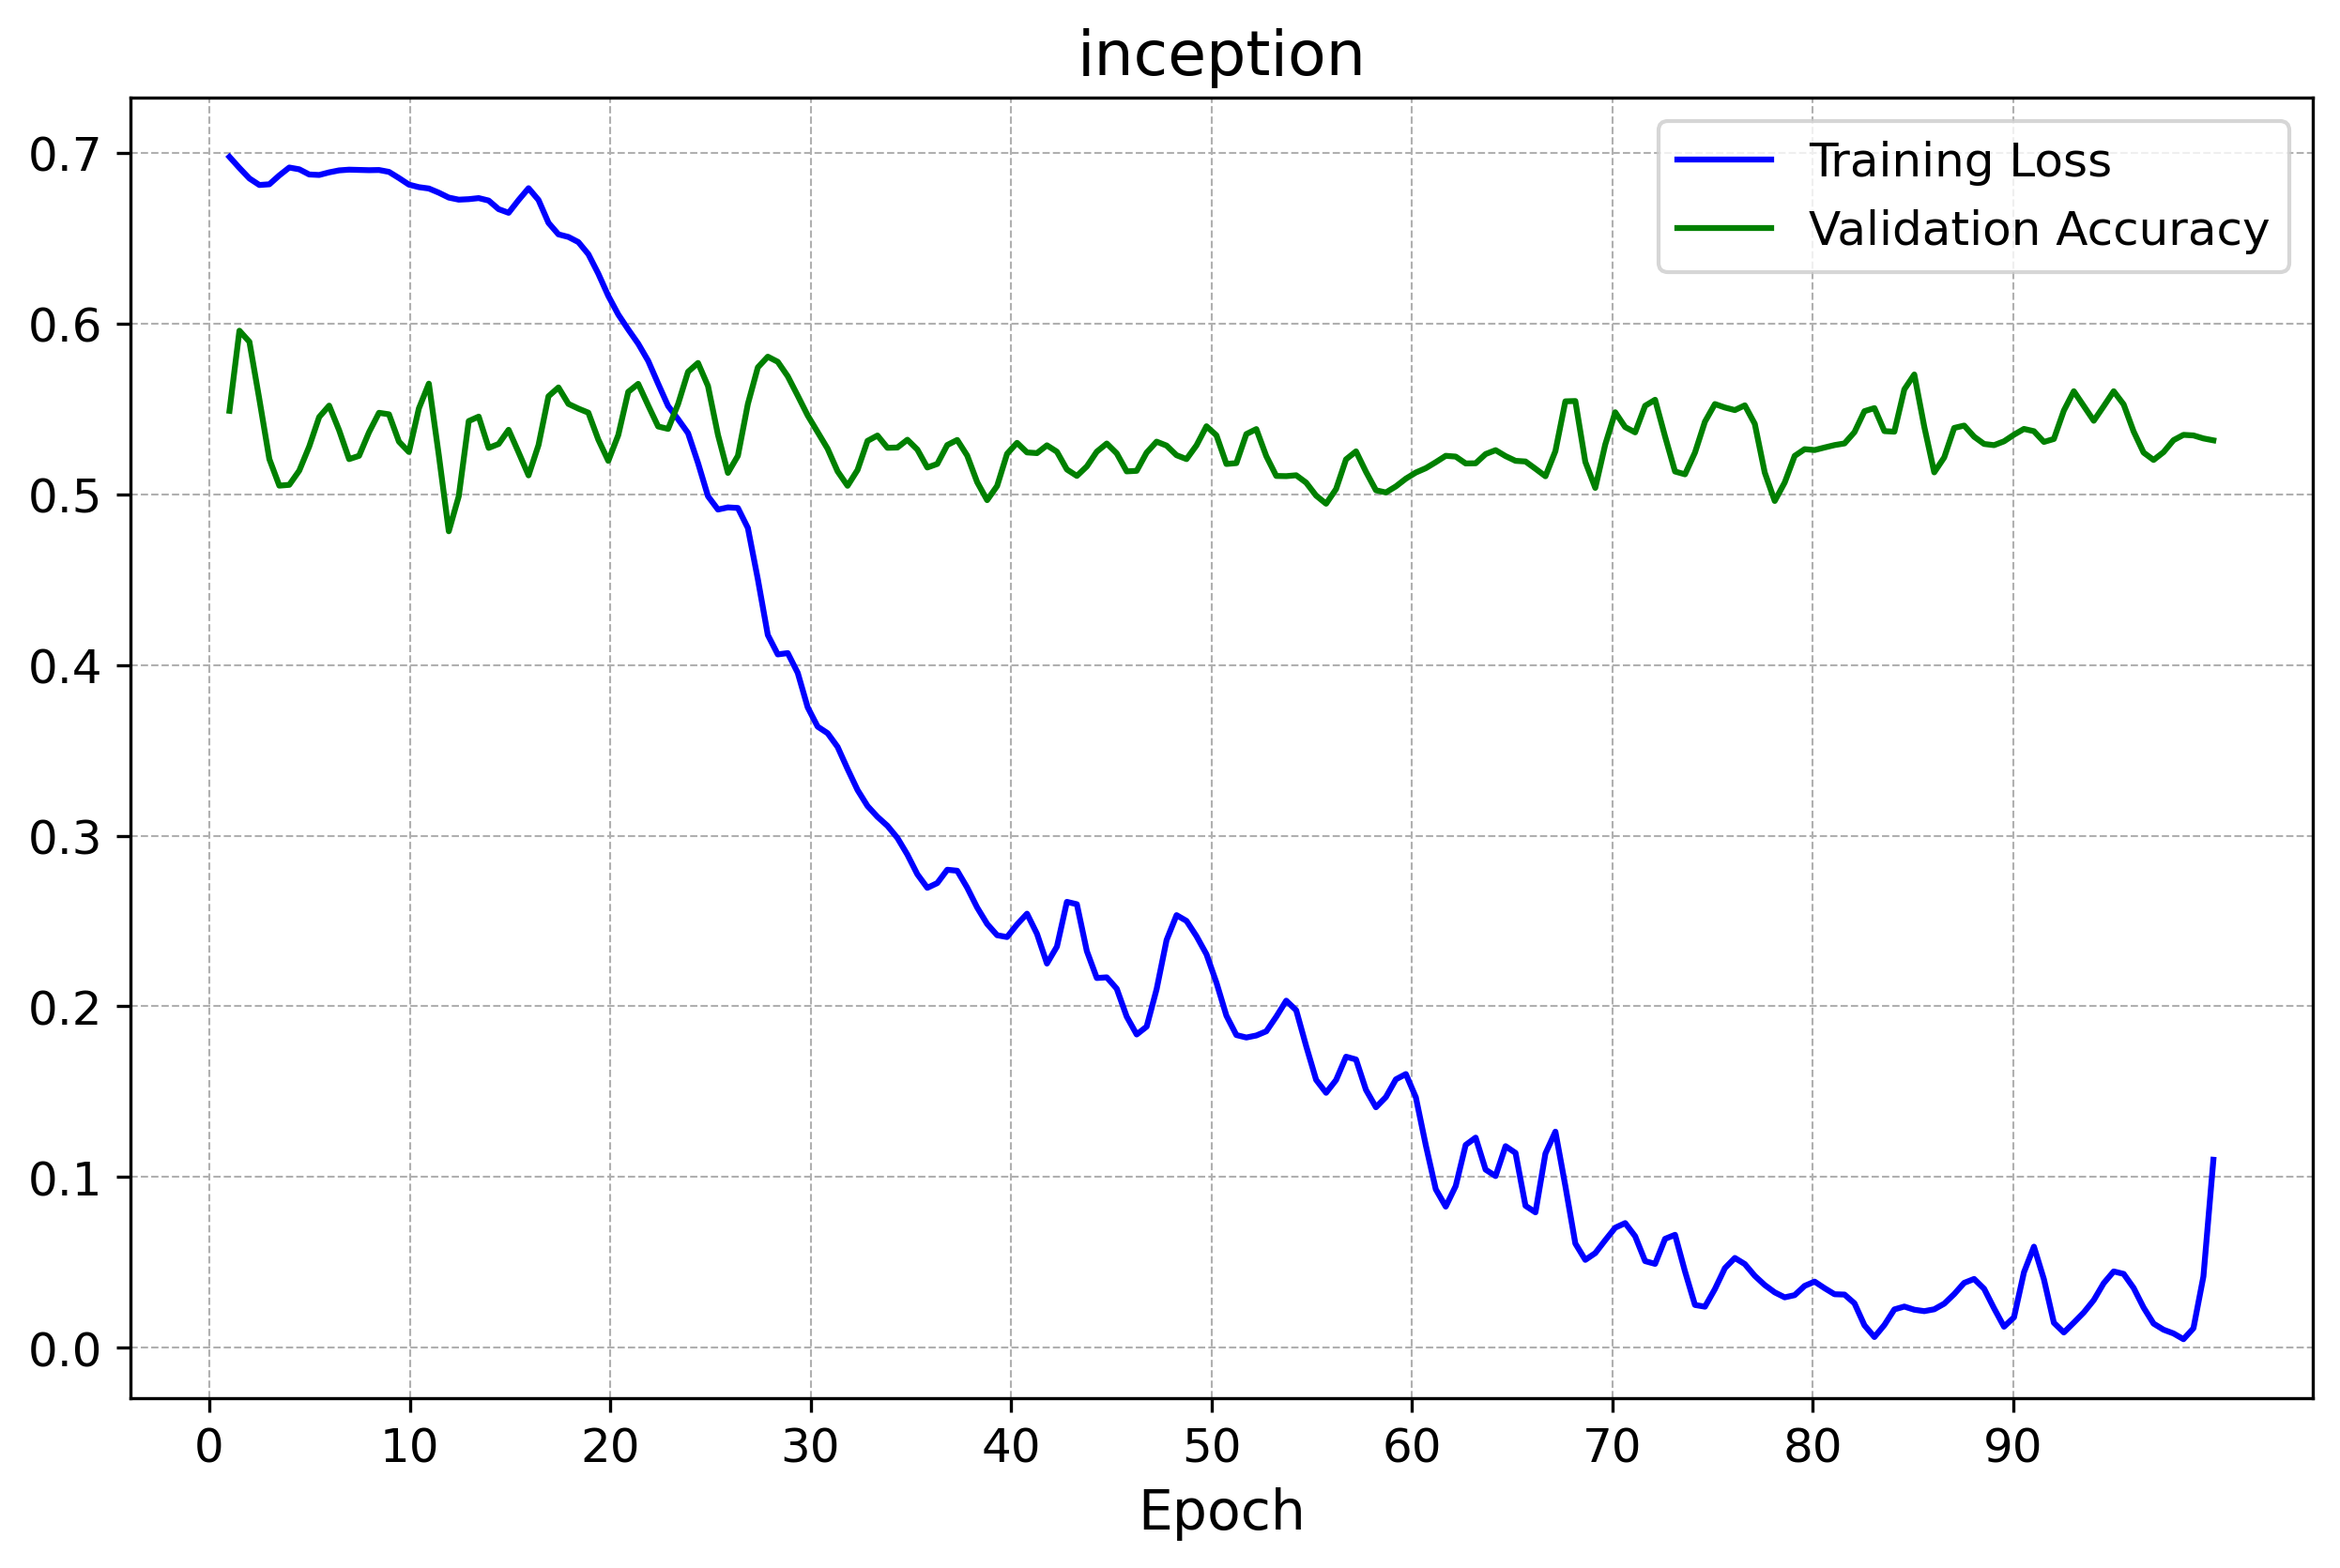

The file beside this chart, header and first rows:
Epoch, Training Loss, Validation Loss, Validation Accuracy
1, 0.6977, 0.7366, 54.89
2, 0.685, 0.667, 58.91
3, 0.6817, 0.7854, 52.01
4, 0.6915, 0.6887, 50.57
5, 0.6873, 0.7006, 52.87
6, 0.6887, 0.6878, 55.17
7, 0.6902, 0.6906, 52.01
8, 0.6899, 0.6922, 53.74
9, 0.6887, 0.6878, 54.6
10, 0.6812, 0.6954, 52.59
11, 0.679, 0.7302, 56.32
12, 0.6736, 0.7003, 47.7
13, 0.673, 0.7273, 54.6
14, 0.6716, 0.7207, 52.59
15, 0.6654, 0.7566, 53.74
16, 0.6793, 0.6946, 51.15
17, 0.6573, 0.7355, 56.03
18, 0.6505, 0.7717, 55.17
19, 0.6389, 0.7437, 54.6
20, 0.6139, 0.8266, 52.01
21, 0.5949, 0.7326, 56.32
22, 0.5756, 0.8149, 54.89
23, 0.5495, 0.7584, 54.02
24, 0.5327, 0.8689, 57.47
25, 0.4956, 0.997, 55.75
26, 0.4928, 0.918, 51.15
27, 0.4741, 0.8732, 56.03
28, 0.4118, 1.121, 58.05
29, 0.4056, 0.8882, 56.61
30, 0.3704, 1.234, 54.31
31, 0.3584, 1.29, 52.3
32, 0.3349, 1.894, 50.57
33, 0.315, 1.46, 53.45
34, 0.3037, 1.635, 52.59
35, 0.285, 1.728, 53.16
36, 0.269, 1.887, 51.44
37, 0.2813, 2.035, 53.16
38, 0.265, 1.948, 51.72
39, 0.2453, 2.183, 49.71
40, 0.2425, 1.907, 52.87
41, 0.2522, 1.689, 52.3
42, 0.2246, 2.738, 52.87
43, 0.2659, 1.56, 51.15
44, 0.2223, 1.83, 52.01
45, 0.216, 2.156, 52.87
46, 0.1876, 2.468, 51.15
47, 0.1962, 2.75, 52.87
48, 0.2486, 2.203, 52.59
49, 0.2457, 1.522, 52.3
50, 0.2232, 2.168, 54.02
51, 0.1872, 2.616, 51.44
52, 0.1824, 2.869, 54.02
53, 0.1889, 2.791, 51.44
54, 0.203, 2.162, 51.15
55, 0.1647, 2.576, 50.29
56, 0.1516, 2.951, 49.71
57, 0.1726, 2.346, 52.59
58, 0.1428, 2.338, 50.57
59, 0.1532, 2.67, 50.29
60, 0.1547, 2.951, 51.15
... 40 more rows
